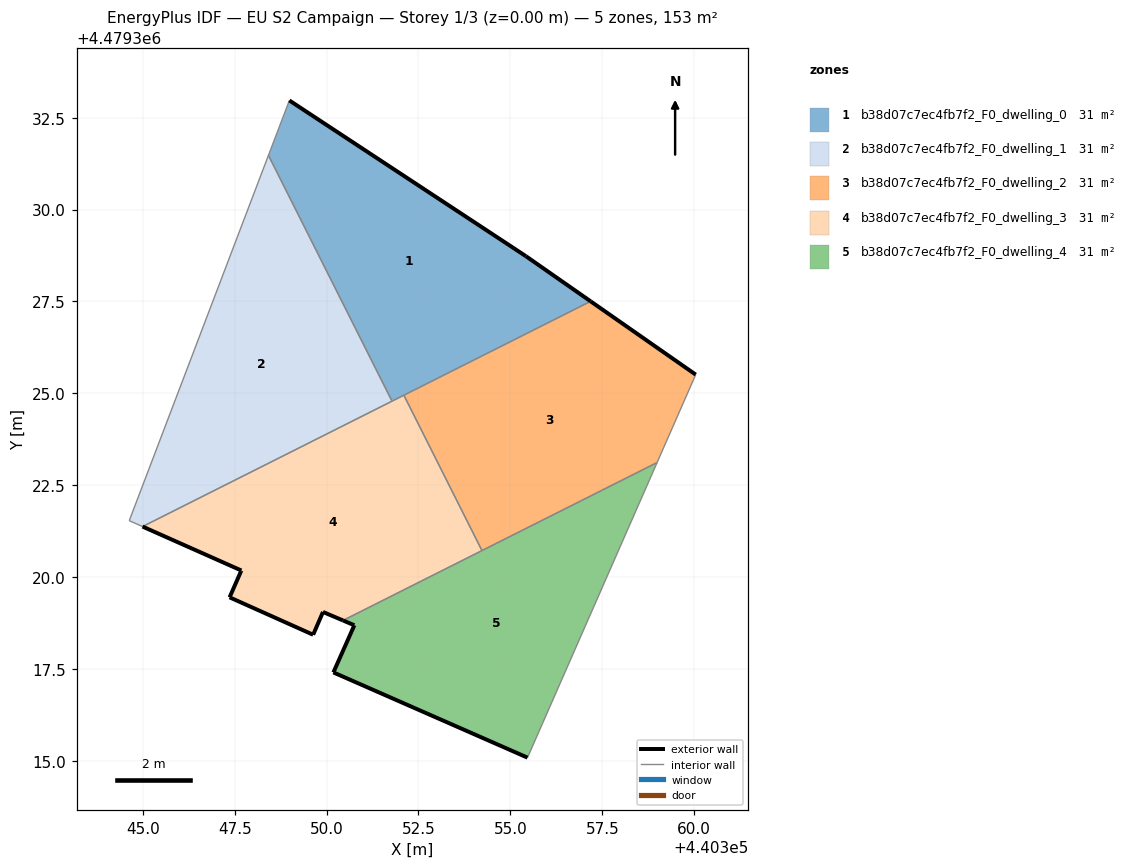
=== STOREY PLAN SPEC (per zone: floor XY polygon, exterior-wall plan segments, windows/doors) ===
zone 1: b38d07c7ec4fb7f2_F0_dwelling_0  (30.5 m²)
  floor: (440357.18, 4479327.50) (440355.42, 4479328.73) (440348.99, 4479332.97) (440348.42, 4479331.48) (440351.78, 4479324.79)
  exterior wall: (440355.42, 4479328.73) – (440357.18, 4479327.50)  [2.1 m]
  exterior wall: (440348.99, 4479332.97) – (440355.42, 4479328.73)  [7.7 m]
  interior walls: 4
zone 2: b38d07c7ec4fb7f2_F0_dwelling_1  (30.5 m²)
  floor: (440351.78, 4479324.79) (440348.42, 4479331.48) (440344.63, 4479321.54) (440344.99, 4479321.38)
  interior walls: 4
zone 3: b38d07c7ec4fb7f2_F0_dwelling_2  (30.5 m²)
  floor: (440358.99, 4479323.12) (440360.04, 4479325.51) (440357.18, 4479327.50) (440352.10, 4479324.95) (440354.23, 4479320.72)
  exterior wall: (440357.18, 4479327.50) – (440360.04, 4479325.51)  [3.5 m]
  interior walls: 4
zone 4: b38d07c7ec4fb7f2_F0_dwelling_3  (30.5 m²)
  floor: (440354.23, 4479320.72) (440352.10, 4479324.95) (440344.99, 4479321.38) (440347.68, 4479320.18) (440347.67, 4479320.16) (440347.36, 4479319.45) (440349.63, 4479318.43) (440349.90, 4479319.05) (440350.45, 4479318.82)
  exterior wall: (440350.45, 4479318.82) – (440349.90, 4479319.05)  [0.6 m]
  exterior wall: (440349.90, 4479319.05) – (440349.63, 4479318.43)  [0.7 m]
  exterior wall: (440349.63, 4479318.43) – (440347.36, 4479319.45)  [2.5 m]
  exterior wall: (440347.36, 4479319.45) – (440347.67, 4479320.16)  [0.8 m]
  exterior wall: (440347.67, 4479320.16) – (440347.68, 4479320.18)  [0.0 m]
  exterior wall: (440347.68, 4479320.18) – (440344.99, 4479321.38)  [2.9 m]
  interior walls: 4
zone 5: b38d07c7ec4fb7f2_F0_dwelling_4  (30.5 m²)
  floor: (440355.47, 4479315.09) (440358.99, 4479323.12) (440350.45, 4479318.82) (440350.76, 4479318.69) (440350.18, 4479317.41)
  exterior wall: (440355.47, 4479315.09) – (440350.18, 4479317.41)  [5.8 m]
  exterior wall: (440350.18, 4479317.41) – (440350.76, 4479318.69)  [1.4 m]
  exterior wall: (440350.76, 4479318.69) – (440350.45, 4479318.82)  [0.3 m]
  interior walls: 3

=== DERIVED (storey summary) ===
Building: EU S2 Campaign
Storey: 1 of 3  (floor level z = 0.00 m)
Storey gross floor area: 152.7 m²
Zones on this storey: 5
  - b38d07c7ec4fb7f2_F0_dwelling_0: floor 30.5 m²; exterior wall 9.9 m (29.6 m²); WWR 0.0%
  - b38d07c7ec4fb7f2_F0_dwelling_1: floor 30.5 m²
  - b38d07c7ec4fb7f2_F0_dwelling_2: floor 30.5 m²; exterior wall 3.5 m (10.5 m²); WWR 0.0%
  - b38d07c7ec4fb7f2_F0_dwelling_3: floor 30.5 m²; exterior wall 7.5 m (22.5 m²); WWR 0.0%
  - b38d07c7ec4fb7f2_F0_dwelling_4: floor 30.5 m²; exterior wall 7.5 m (22.5 m²); WWR 0.0%
Zone adjacency (shared interzone walls):
  - b38d07c7ec4fb7f2_F0_dwelling_0 ↔ b38d07c7ec4fb7f2_F0_dwelling_1
  - b38d07c7ec4fb7f2_F0_dwelling_0 ↔ b38d07c7ec4fb7f2_F0_dwelling_2
  - b38d07c7ec4fb7f2_F0_dwelling_0 ↔ b38d07c7ec4fb7f2_F0_dwelling_3
  - b38d07c7ec4fb7f2_F0_dwelling_1 ↔ b38d07c7ec4fb7f2_F0_dwelling_3
  - b38d07c7ec4fb7f2_F0_dwelling_2 ↔ b38d07c7ec4fb7f2_F0_dwelling_3
  - b38d07c7ec4fb7f2_F0_dwelling_2 ↔ b38d07c7ec4fb7f2_F0_dwelling_4
  - b38d07c7ec4fb7f2_F0_dwelling_3 ↔ b38d07c7ec4fb7f2_F0_dwelling_4